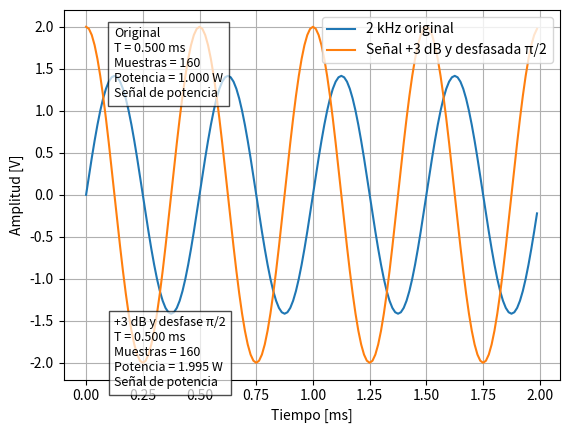
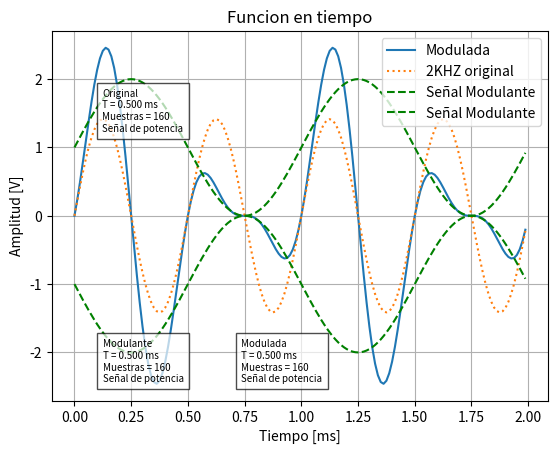
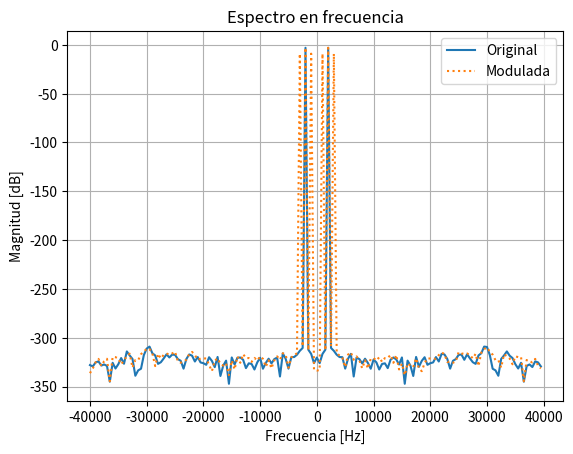
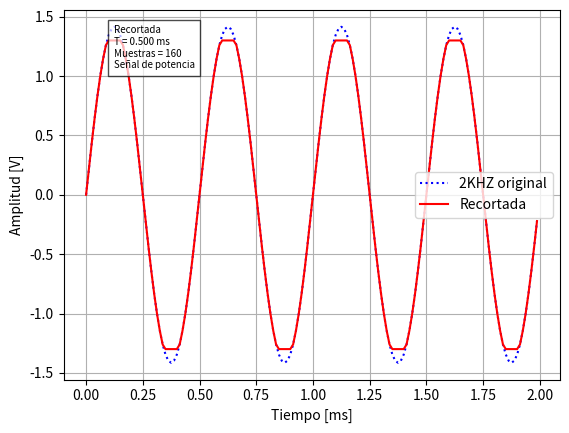
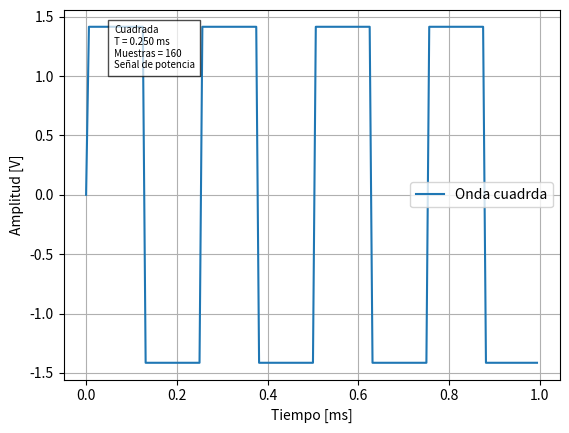
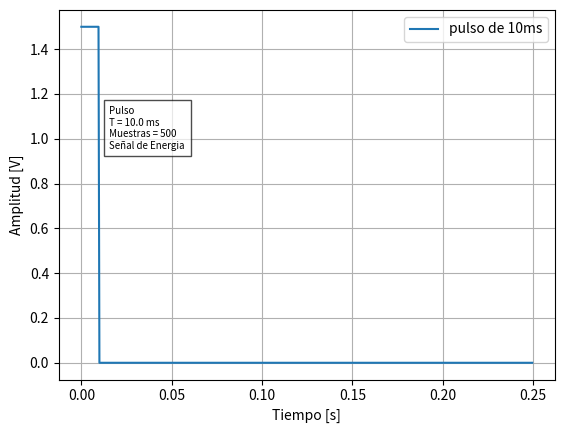
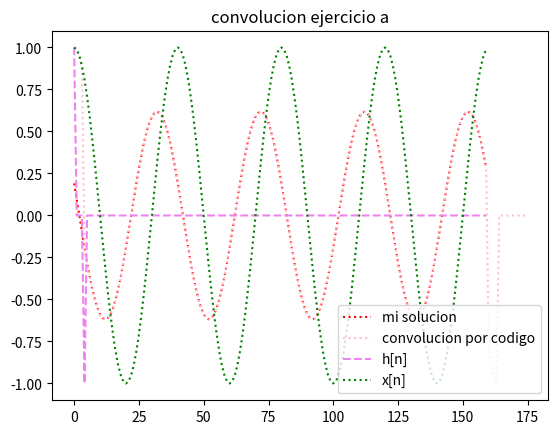
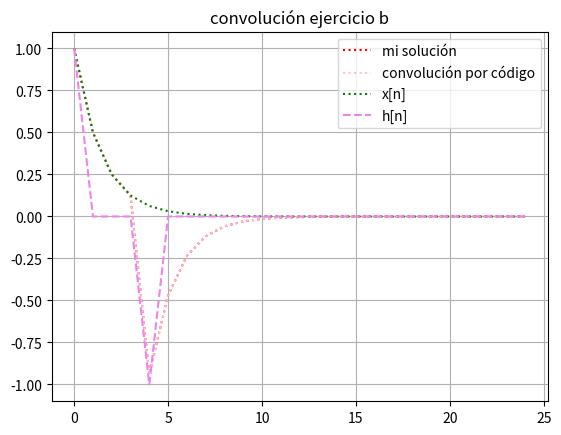
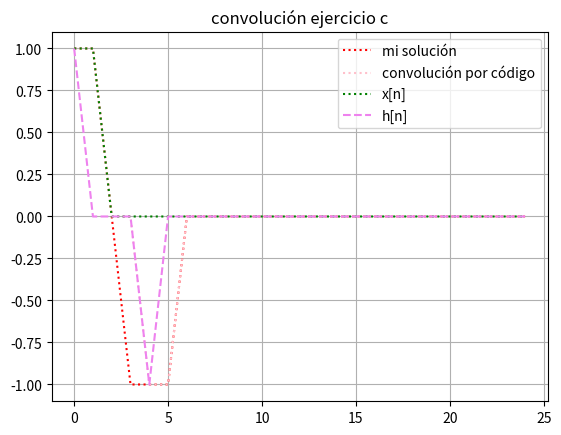

Here is the Python script that generated these plots, in order:
# -*- coding: utf-8 -*-
"""
Created on Tue Mar 24 15:33:02 2026

Ejercicio 1: 
    
Sintetizar:
-Señal sinusoidal de 2KHz.
-Misma señal 3 dB y desfasada en π/2.
-Misma señal modulada en amplitud por otra señal sinusoidal de frecuencia de 1000 KHz.
-Misma señal con efecto de saturación al 75% de su amplitud. Ayuda: ver numpy.clip().
-Una señal cuadrada de 4KHz.
-Un pulso rectangular de 10ms.
En cada caso indique tiempo entre muestras, número de muestras y potencia o energía según corresponda.

Ejercicio 2: 
    
Dado h[n] = δ[n] - δ[n - 4], encontrar y[n] = x[n] * h[n] para cada una de las siguientes x[n]:

a) x[n] = cos(ω₀.n. TS). Expresar la respuesta como un único coseno de la forma A cos(ω₀. n . TS + φ).

b) x[n] = (1/2)ⁿ u[n].

c) x[n] = u[n + 1] - u[n - 2].
    
@author: jeremias Pantozzi
"""
#%% Librerias
import numpy as np
import matplotlib as mpl
import matplotlib.pyplot as plt
from scipy import signal as sig
#%% Funciones 

def mi_funcion_sen (vmax, dc, ff, ph, nn, fs):
        tt= np.arange(nn)/fs
        xx = dc + vmax * np.sin(2 * np.pi * ff * tt + ph)
        return tt, xx
 
def mi_funcion_cua (vmax,ff, nn, fs):
    n = np.arange(nn)
    tt= n/fs
    y= vmax * np.sign(np.sin(2 * np.pi * ff * n / fs))
    return tt, y
def pulso (vmax, T, nn, fs): #vmax: amplitud, T:duracion dle pulso [seg], nn: cantd. muestras, fs: frecuencia de muestreo
    tt = np.arange(nn) / fs
    x = np.where(tt < T, vmax, 0)
    return tt, x

    
#%% Aplicacion

#%%Señal Sen de 2kHz

ff=2000
muestras_xciclo=40 #cantidad de muestras que quiero por ciclo, respetando niquitz minimo necesito 2.
fs=muestras_xciclo*ff #frecuencia de muestreo para respetar las muestras por ciclo
nn= 4*muestras_xciclo #cuantos ciclos quiero visualizar, en este caso 4.

tt,xx=mi_funcion_sen(np.sqrt(2),0,ff,0,nn,fs)



#%%Señal amplificada y desfasada
ph=np.pi/2 #desfase que nos piden
k=10**(3/20) #amplificacion 3dB = 20log(A/A0) 
tt1,xx1=mi_funcion_sen(k*np.sqrt(2),0,ff,ph,nn,fs)

plt.figure(0)
plt.clf()
plt.plot(tt*1000, xx , label='2 kHz original')
plt.plot(tt1*1000, xx1, label='Señal +3 dB y desfasada π/2')
plt.legend()
plt.xlabel("Tiempo [ms]")
plt.ylabel("Amplitud [V]")
plt.grid(True)

# --- Datos ---
periodo = 1 / ff
tipo_senal = "Señal de potencia"
# Potencias
P1 = (np.sqrt(2)**2) / 2
P2 = (k*np.sqrt(2))**2 / 2

texto_original = (
    f"Original\n"
    f"T = {periodo*1000:.3f} ms\n"
    f"Muestras = {nn}\n"
    f"Potencia = {P1:.3f} W\n"
    f"Señal de potencia"
)

texto_amp = (
    f"+3 dB y desfase π/2\n"
    f"T = {periodo*1000:.3f} ms\n"
    f"Muestras = {nn}\n"
    f"Potencia = {P2:.3f} W\n"
    f"Señal de potencia"
)

# Anotación cerca de cada curva
plt.annotate(
    texto_original,
    xy=(tt[int(nn*0.1)], xx[int(nn*0.1)]),
    xytext=(20, 20),
    textcoords='offset points',
    fontsize=9,
    bbox=dict(facecolor='white', alpha=0.7)
)

plt.annotate(
    texto_amp,
    xy=(tt1[int(nn*0.6)], xx1[int(nn*0.6)]),
    xytext=(20, -40),
    textcoords='offset points',
    fontsize=9,
    bbox=dict(facecolor='white', alpha=0.7)
)


plt.show()


#%%Modulacion de sen original con otra de frecuancia 1000Hz (Asumo error de tipeo en consigna 10000Hz no es logico para modular usar una señal de mayor frecuencia que la portadora)
ff2=1000
tt2,xx2=mi_funcion_sen(1,1,ff2,0,nn,fs)

ym= xx*xx2


plt.legend()
plt.figure(1)
plt.clf()
plt.plot(tt*1000,ym, label ='Modulada')
plt.plot(tt*1000, xx , label = '2KHZ original',linestyle='dotted')
plt.plot(tt2*1000, xx2, label = 'Señal Modulante',color='green',linestyle='--')
plt.plot(tt2*1000, -xx2, label = 'Señal Modulante',color='green',linestyle='--')
plt.legend()
plt.title("Funcion en tiempo")
plt.xlabel("Tiempo [ms]")
plt.ylabel("Amplitud [V]")
plt.grid(True)

# --- Datos ---
periodo = 1 / ff
tipo_senal = "Señal de potencia"
# Potencias
P1 = (np.sqrt(2)**2) / 2
P2 = (k*np.sqrt(2))**2 / 2

texto_original = (
    f"Original\n"
    f"T = {periodo*1000:.3f} ms\n"
    f"Muestras = {nn}\n"
    f"Señal de potencia"
)

texto_amp = (
    f"Modulante\n"
    f"T = {periodo*1000:.3f} ms\n"
    f"Muestras = {nn}\n"
    f"Señal de potencia"
)
texto_mod = (
    f"Modulada\n"
    f"T = {periodo*1000:.3f} ms\n"
    f"Muestras = {nn}\n"
    f"Señal de potencia"
)


# Anotación cerca de cada curva
plt.annotate(
    texto_original,
    xy=(tt[int(nn*0.1)], xx[int(nn*0.1)]),
    xytext=(20, 20),
    textcoords='offset points',
    fontsize=7,
    bbox=dict(facecolor='white', alpha=0.7)
)

plt.annotate(
    texto_amp,
    xy=(tt1[int(nn*0.6)], xx1[int(nn*0.6)]),
    xytext=(20, -40),
    textcoords='offset points',
    fontsize=7,
    bbox=dict(facecolor='white', alpha=0.7)
)
plt.annotate(
    texto_mod,
    xy=(tt1[int(nn*0.6)], xx1[int(nn*0.6)]),
    xytext=(120, -40),
    textcoords='offset points',
    fontsize=7,
    bbox=dict(facecolor='white', alpha=0.7)
)

plt.show()

# FFT
XX = np.fft.fft(xx)/nn
YY = np.fft.fft(ym)/nn

# Frecuencias
freqs = np.fft.fftfreq(len(xx), 1/fs)

# Centrado
XX_shift = np.fft.fftshift(XX)
YY_shift = np.fft.fftshift(YY)
freqs_shift = np.fft.fftshift(freqs)

# Magnitud en dB
XX_dB = 20*np.log10(np.abs(XX_shift))
YY_dB = 20*np.log10(np.abs(YY_shift))

plt.figure()
plt.plot(freqs_shift, XX_dB, label="Original")
plt.plot(freqs_shift, YY_dB, label="Modulada",linestyle='dotted')
plt.grid(True)
plt.legend()
plt.title("Espectro en frecuencia")
plt.xlabel("Frecuencia [Hz]")
plt.ylabel("Magnitud [dB]")
plt.show()



#%%Señal anterior recortada al 75% de su amplitud. En este caso 75% de raiz de 2

lim=0.75*np.sqrt(3)

y_rec=np.clip(xx, -lim, lim) #uso la funcion clipeo, si la señal xx supera algun limite se reemplaza por el limite

plt.figure(3)
plt.clf()
plt.plot(tt*1000, xx , label = '2KHZ original',color='blue',linestyle='dotted')
plt.plot(tt*1000,y_rec, label ='Recortada', color='red')
plt.legend()
plt.xlabel("Tiempo [ms]")
plt.ylabel("Amplitud [V]")
plt.grid(True)

texto_recot = (
    f"Recortada\n"
    f"T = {periodo*1000:.3f} ms\n"
    f"Muestras = {nn}\n"
    f"Señal de potencia"
)


# Anotación cerca de cada curva
plt.annotate(
    texto_recot,
    xy=(tt[int(nn*0.1)], xx[int(nn*0.1)]),
    xytext=(20, 20),
    textcoords='offset points',
    fontsize=7,
    bbox=dict(facecolor='white', alpha=0.7)
)
plt.show()

#%%Onda cuadrada de 4Khz

ffc=4000
muestras_xciclo=40 #cantidad de muestras que quiero por ciclo, respetando niquitz minimo necesito 2.
fsc=muestras_xciclo*ffc #frecuencia de muestreo para respetar las muestras por ciclo
nnc= 4*muestras_xciclo #cuantos ciclos quiero visualizar, en este caso 4.

tc, yc= mi_funcion_cua(np.sqrt(2), ffc, nnc, fsc)

plt.figure(4)
plt.clf()
plt.plot(tc*1000,yc, label ='Onda cuadrda')
plt.legend()
plt.xlabel("Tiempo [ms]")
plt.ylabel("Amplitud [V]")
plt.grid(True)

# --- Datos ---
periodoc = 1 / ffc
texto_cua = (
    f"Cuadrada\n"
    f"T = {periodoc*1000:.3f} ms\n"
    f"Muestras = {nnc}\n"
    f"Señal de potencia"
)


# Anotación cerca de cada curva
plt.annotate(
    texto_cua,
    xy=(tt[int(nn*0.1)], xx[int(nn*0.1)]),
    xytext=(20, 20),
    textcoords='offset points',
    fontsize=7,
    bbox=dict(facecolor='white', alpha=0.7)
)
plt.show()


#%% Pulso de 10ms

vmax=1.5
T=10/1000 #10ms a segundos

ttp,yp= pulso(vmax,T,500,2000)

plt.figure(5)
plt.clf()
plt.plot(ttp,yp, label ='pulso de 10ms')
plt.legend()
plt.xlabel("Tiempo [s]")
plt.ylabel("Amplitud [V]")
plt.grid(True)

# --- Datos ---

texto_puls = (
    f"Pulso\n"
    f"T = {T*1000:.1f} ms\n"
    f"Muestras = {500}\n"
    f"Señal de Energia"
)


# Anotación cerca de cada curva
plt.annotate(
    texto_puls,
    xy=(tt[int(nn*0.1)], xx[int(nn*0.1)]),
    xytext=(20, 20),
    textcoords='offset points',
    fontsize=7,
    bbox=dict(facecolor='white', alpha=0.7)
)
plt.show()

#%%Verificacion de ejercicio 2
#%% como usar convolucionar, primero creo una delta
T0=1/fs
w0=2 * np.pi * ff
n = np.arange(nn)
#creamos h[x]=delta(n)-delta(n-4)
h= np.zeros(nn)
h[0]= 1
h[4]=-1

# --- (a) ---

tt= np.arange(nn)/fs
xx = np.cos(w0*n*T0)

#mi solucion
x1=2*np.sin(2*w0*T0)*np.cos(w0*n*T0-2*w0*T0+(np.pi/2))

yy= sig.convolve(xx,h)

plt.figure(6)
plt.clf()
plt.plot(x1[:175],label ='mi solucion',color='red', linestyle='dotted')
plt.plot(yy[:175],label ='convolucion por codigo',color='pink',linestyle='dotted')
plt.plot(h[:175],label ='h[n]',color='violet', linestyle='--')
plt.plot(xx[:175],label ='x[n]',color='green', linestyle='dotted')
plt.title('convolucion ejercicio a')
plt.legend()
plt.show()

u = lambda x: (x >= 0).astype(int)

# --- (b) ---
xxb = (0.5)**n * u(n)

x2 = (0.5)**n * u(n) - (0.5)**(n-4) * u(n-4)

yy2 = sig.convolve(xxb, h)

plt.figure(7)
plt.clf()
plt.plot(x2[:25], label='mi solución', color='red', linestyle='dotted')
plt.plot(yy2[:25], label='convolución por código', color='pink', linestyle='dotted')
plt.plot(xxb[:25], label='x[n]', color='green', linestyle='dotted')
plt.plot(h[:25],label ='h[n]',color='violet', linestyle='--')
plt.title('convolución ejercicio b')
plt.legend()
plt.grid(True)
plt.show()

# --- (c) ---
xxc = u(n+1) - u(n-2)

x3 = (u(n+1) - u(n-2)) - (u(n-3) - u(n-6))

yy3 = sig.convolve(xxc, h)

plt.figure(8)
plt.clf()
plt.plot(x3[:25], label='mi solución', color='red', linestyle='dotted')
plt.plot(yy3[:25], label='convolución por código', color='pink', linestyle='dotted')
plt.plot(xxc[:25], label='x[n]', color='green', linestyle='dotted')
plt.plot(h[:25],label ='h[n]',color='violet', linestyle='--')
plt.title('convolución ejercicio c')
plt.legend()
plt.grid(True)
plt.show()
